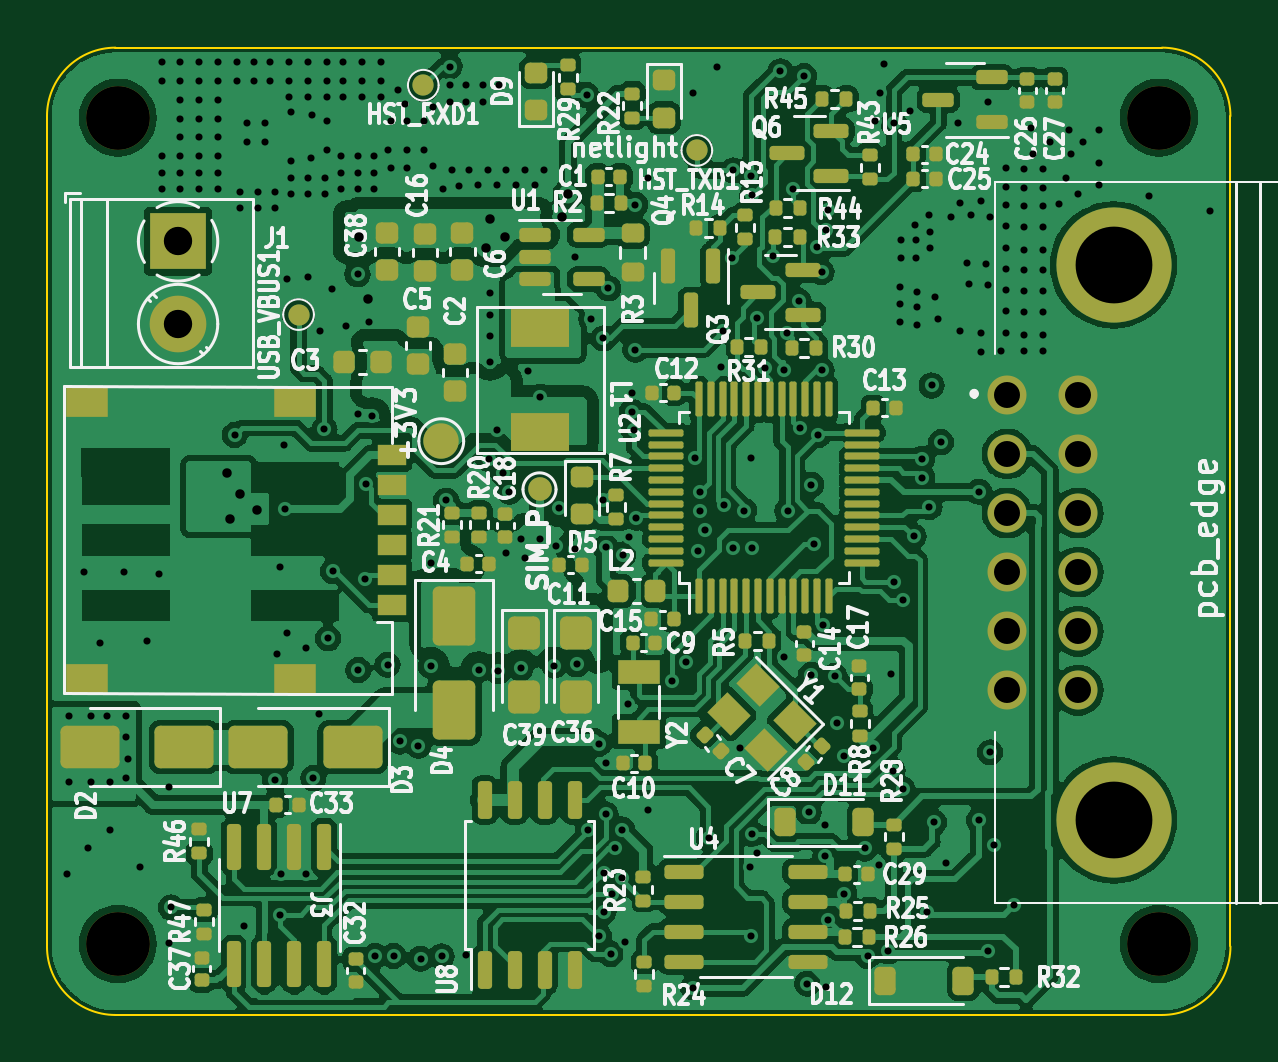
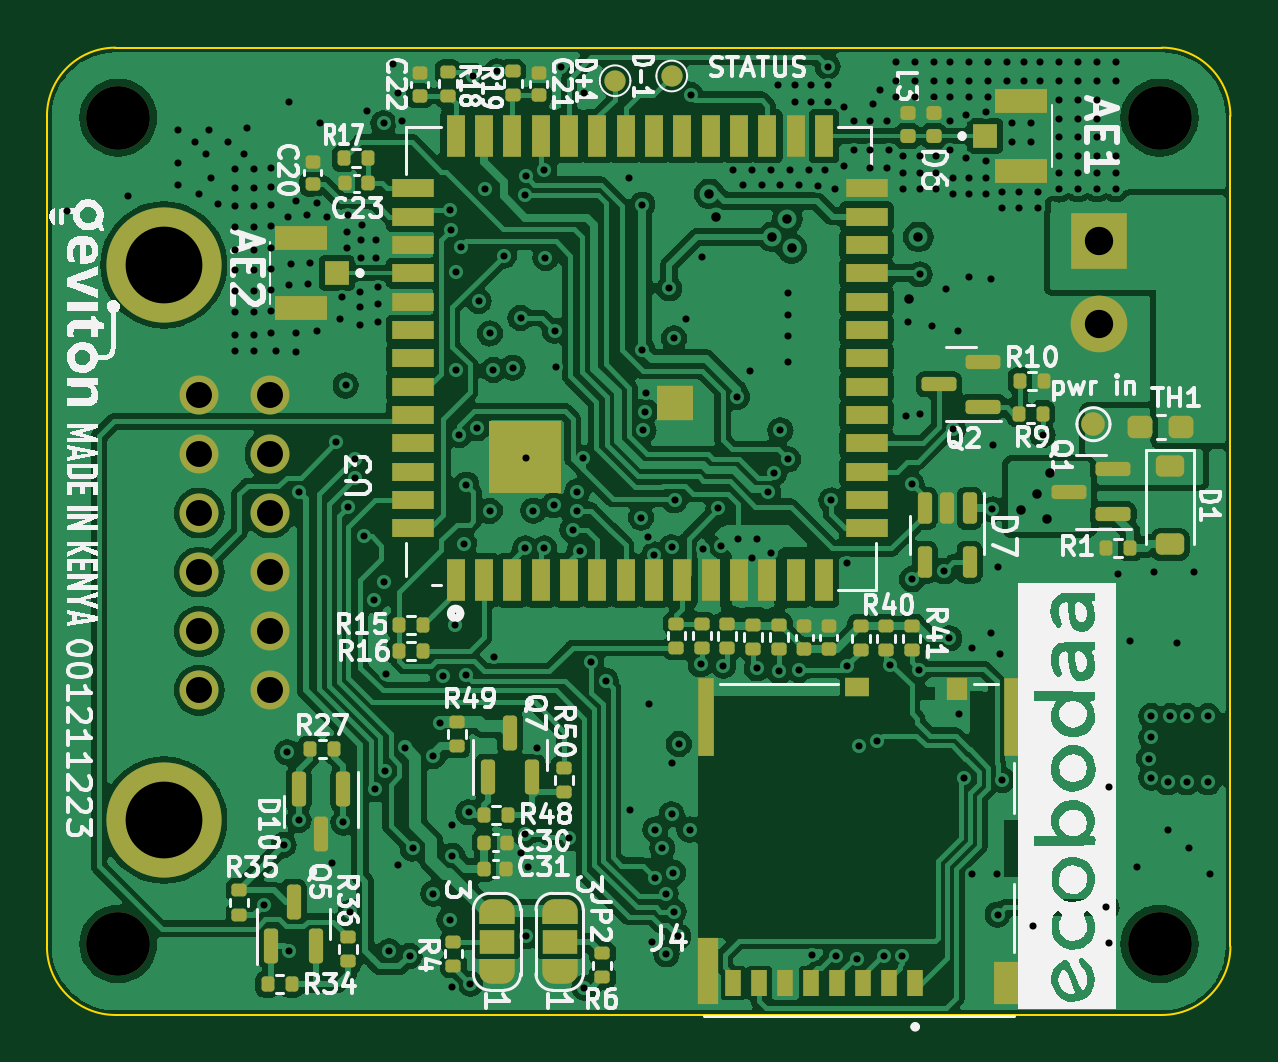
Circuit board: 13 layer files. Board 50.1 x 41.0 mm.
- bottom_copper: GPS_MODULE_V3.kicad_pro-B_Cu.gbr (276167 bytes)
- bottom_mask: GPS_MODULE_V3.kicad_pro-B_Mask.gbr (9262 bytes)
- paste: GPS_MODULE_V3.kicad_pro-B_Paste.gbr (7405 bytes)
- bottom_silk: GPS_MODULE_V3.kicad_pro-B_Silkscreen.gbr (123875 bytes)
- outline: GPS_MODULE_V3.kicad_pro-Edge_Cuts.gbr (1050 bytes)
- top_copper: GPS_MODULE_V3.kicad_pro-F_Cu.gbr (310159 bytes)
- top_mask: GPS_MODULE_V3.kicad_pro-F_Mask.gbr (11658 bytes)
- paste: GPS_MODULE_V3.kicad_pro-F_Paste.gbr (11016 bytes)
- top_silk: GPS_MODULE_V3.kicad_pro-F_Silkscreen.gbr (147224 bytes)
- inner_copper: GPS_MODULE_V3.kicad_pro-In1_Cu.gbr (195100 bytes)
- inner_copper: GPS_MODULE_V3.kicad_pro-In2_Cu.gbr (207293 bytes)
- drill: GPS_MODULE_V3.kicad_pro-NPTH.drl (397 bytes)
- drill: GPS_MODULE_V3.kicad_pro-PTH.drl (6470 bytes)

=== bottom_copper: GPS_MODULE_V3.kicad_pro-B_Cu.gbr (276167 bytes, source omitted) ===
=== bottom_mask: GPS_MODULE_V3.kicad_pro-B_Mask.gbr (9262 bytes, source omitted) ===
=== paste: GPS_MODULE_V3.kicad_pro-B_Paste.gbr (7405 bytes, source omitted) ===
=== bottom_silk: GPS_MODULE_V3.kicad_pro-B_Silkscreen.gbr (123875 bytes, source omitted) ===
=== outline: GPS_MODULE_V3.kicad_pro-Edge_Cuts.gbr ===
G04 #@! TF.GenerationSoftware,KiCad,Pcbnew,7.0.10*
G04 #@! TF.CreationDate,2024-01-20T01:08:44+03:00*
G04 #@! TF.ProjectId,GPS_MODULE_V3.kicad_pro,4750535f-4d4f-4445-954c-455f56332e6b,rev?*
G04 #@! TF.SameCoordinates,Original*
G04 #@! TF.FileFunction,Profile,NP*
%FSLAX46Y46*%
G04 Gerber Fmt 4.6, Leading zero omitted, Abs format (unit mm)*
G04 Created by KiCad (PCBNEW 7.0.10) date 2024-01-20 01:08:44*
%MOMM*%
%LPD*%
G01*
G04 APERTURE LIST*
G04 #@! TA.AperFunction,Profile*
%ADD10C,0.100000*%
G04 #@! TD*
G04 APERTURE END LIST*
D10*
X273450000Y-104050000D02*
X273450000Y-68900000D01*
X270550000Y-106950000D02*
G75*
G03*
X273450000Y-104050000I0J2900000D01*
G01*
X223350000Y-104050000D02*
X223350000Y-68900000D01*
X223350000Y-104050000D02*
G75*
G03*
X226250000Y-106950000I2900000J0D01*
G01*
X226250000Y-66000000D02*
X270550000Y-66000000D01*
X270550000Y-106950000D02*
X226250000Y-106950000D01*
X226250000Y-66000000D02*
G75*
G03*
X223350000Y-68900000I0J-2900000D01*
G01*
X273450000Y-68900000D02*
G75*
G03*
X270550000Y-66000000I-2900000J0D01*
G01*
M02*

=== top_copper: GPS_MODULE_V3.kicad_pro-F_Cu.gbr (310159 bytes, source omitted) ===
=== top_mask: GPS_MODULE_V3.kicad_pro-F_Mask.gbr (11658 bytes, source omitted) ===
=== paste: GPS_MODULE_V3.kicad_pro-F_Paste.gbr (11016 bytes, source omitted) ===
=== top_silk: GPS_MODULE_V3.kicad_pro-F_Silkscreen.gbr (147224 bytes, source omitted) ===
=== inner_copper: GPS_MODULE_V3.kicad_pro-In1_Cu.gbr (195100 bytes, source omitted) ===
=== inner_copper: GPS_MODULE_V3.kicad_pro-In2_Cu.gbr (207293 bytes, source omitted) ===
=== drill: GPS_MODULE_V3.kicad_pro-NPTH.drl ===
M48
; DRILL file {KiCad 7.0.10} date Sat Jan 20 01:08:49 2024
; FORMAT={-:-/ absolute / metric / decimal}
; #@! TF.CreationDate,2024-01-20T01:08:49+03:00
; #@! TF.GenerationSoftware,Kicad,Pcbnew,7.0.10
; #@! TF.FileFunction,NonPlated,1,4,NPTH
FMAT,2
METRIC
; #@! TA.AperFunction,NonPlated,NPTH,ComponentDrill
T1C2.700
%
G90
G05
T1
X226.35Y-68.96
X226.35Y-103.94
X270.43Y-68.96
X270.43Y-103.94
M30

=== drill: GPS_MODULE_V3.kicad_pro-PTH.drl (6470 bytes, source omitted) ===
